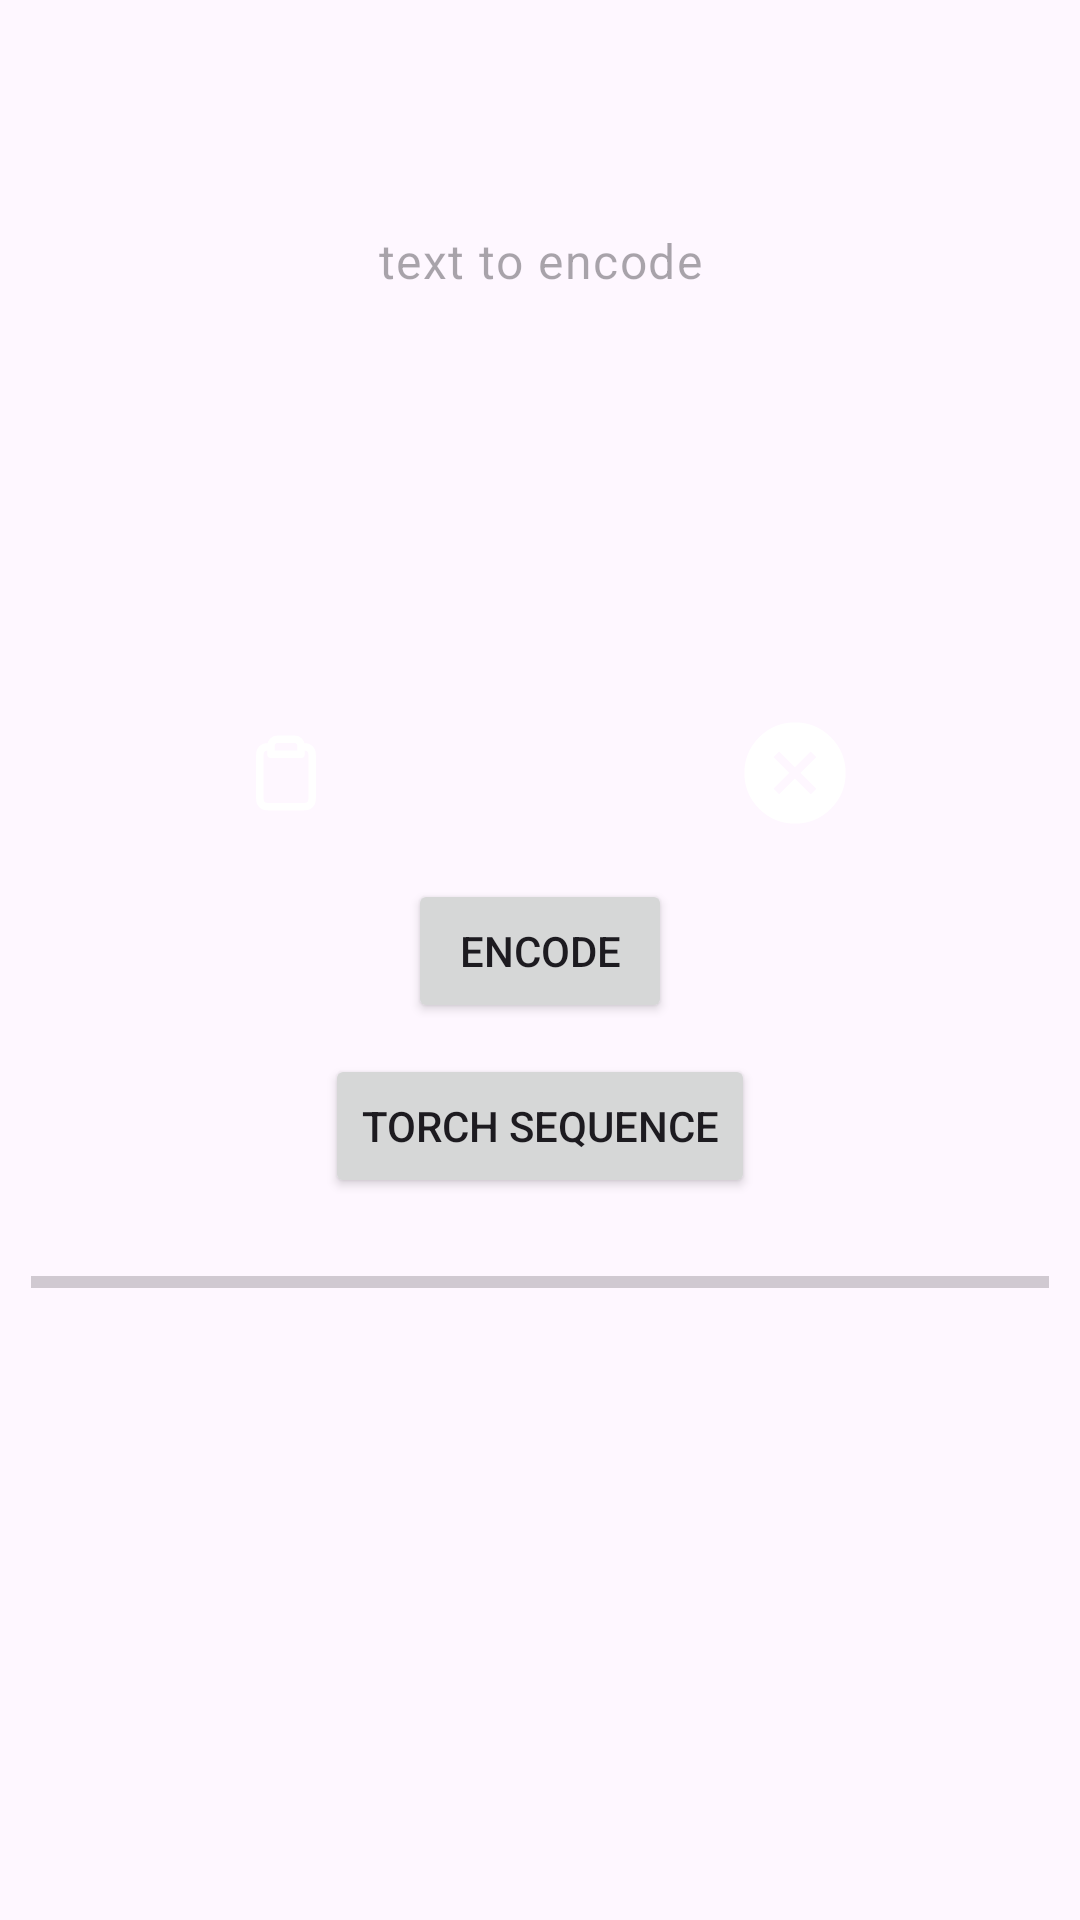

Produce the Android XML layout that renders to this screen, including the resource entries it uses.
<!-- AndroidManifest.xml: application theme Theme.MorseCodeTorchApp -->
<!-- res/layout/activity_encode.xml -->
<?xml version="1.0" encoding="utf-8"?>
<androidx.constraintlayout.widget.ConstraintLayout xmlns:android="http://schemas.android.com/apk/res/android"
    xmlns:app="http://schemas.android.com/apk/res-auto"
    xmlns:tools="http://schemas.android.com/tools"
    android:layout_width="match_parent"
    android:layout_height="match_parent"
    tools:context=".EncodeActivity">

    <LinearLayout
        android:layout_width="match_parent"
        android:layout_height="match_parent"
        android:gravity="center|center_horizontal|center_vertical"
        android:orientation="vertical">

        <EditText
            android:id="@+id/textView"
            style="@style/Widget.Material3.TextInputEditText.OutlinedBox"
            android:layout_width="match_parent"
            android:layout_height="wrap_content"
            android:layout_margin="5pt"
            android:layout_weight="1"
            android:ems="10"
            android:hint="text to encode"
            android:inputType="textMultiLine"
            android:textAlignment="center" />

        <LinearLayout
            android:layout_width="match_parent"
            android:layout_height="wrap_content"
            android:layout_margin="5pt"
            android:layout_weight="1"
            android:gravity="center"
            android:orientation="vertical">

            <LinearLayout
                android:layout_width="match_parent"
                android:layout_height="wrap_content"
                android:orientation="horizontal">

                <ImageButton
                    android:id="@+id/imageButton"
                    android:layout_width="50dp"
                    android:layout_height="50dp"
                    android:layout_gravity="center"
                    android:layout_weight="1"
                    android:background="#00FFFFFF"
                    android:src="@drawable/clipboard" />

                <ImageButton
                    android:id="@+id/cancelBtn"
                    android:layout_width="50dp"
                    android:layout_height="50dp"
                    android:layout_gravity="center"
                    android:layout_weight="1"
                    android:background="#00FFFFFF"
                    android:src="@drawable/cancel" />
            </LinearLayout>

            <Button
                android:id="@+id/button4"
                android:layout_width="wrap_content"
                android:layout_height="wrap_content"
                android:layout_margin="5pt"
                android:onClick="encodeText"
                android:text="encode" />

            <Button
                android:id="@+id/show"
                android:layout_width="wrap_content"
                android:layout_height="wrap_content"
                android:text="torch sequence" />

            <ProgressBar
                android:id="@+id/progressBar"
                style="?android:attr/progressBarStyleHorizontal"
                android:layout_width="match_parent"
                android:layout_height="wrap_content"
                android:layout_marginTop="20dp" />

        </LinearLayout>

        <TextView
            android:id="@+id/textView3"
            android:layout_width="match_parent"
            android:layout_height="wrap_content"
            android:layout_margin="5pt"
            android:layout_weight="1"
            android:textAlignment="center"
            android:textAllCaps="false"
            android:textSize="20sp" />

    </LinearLayout>

</androidx.constraintlayout.widget.ConstraintLayout>
<!-- resources referenced by this layout -->
<resources>
  <!-- drawable cancel (drawable) -->
  <vector android:height="40dp" android:viewportHeight="32"
      android:viewportWidth="32" android:width="40dp" xmlns:android="http://schemas.android.com/apk/res/android">
      <path android:fillColor="#ffffff"
          android:pathData="M16,29c-7.18,0 -13,-5.82 -13,-13s5.82,-13 13,-13 13,5.82 13,13 -5.82,13 -13,13zM21.961,12.209c0.244,-0.244 0.244,-0.641 0,-0.885l-1.328,-1.327c-0.244,-0.244 -0.641,-0.244 -0.885,0l-3.761,3.761 -3.761,-3.761c-0.244,-0.244 -0.641,-0.244 -0.885,0l-1.328,1.327c-0.244,0.244 -0.244,0.641 0,0.885l3.762,3.762 -3.762,3.76c-0.244,0.244 -0.244,0.641 0,0.885l1.328,1.328c0.244,0.244 0.641,0.244 0.885,0l3.761,-3.762 3.761,3.762c0.244,0.244 0.641,0.244 0.885,0l1.328,-1.328c0.244,-0.244 0.244,-0.641 0,-0.885l-3.762,-3.76 3.762,-3.762z"
          android:strokeColor="#ffffff" android:strokeWidth="1"/>
  </vector>
  <!-- drawable clipboard (drawable) -->
  <vector android:height="30dp" android:viewportHeight="24"
      android:viewportWidth="24" android:width="30dp" xmlns:android="http://schemas.android.com/apk/res/android">
      <path android:fillColor="#00000000"
          android:pathData="M8,5C7.012,5.001 6.494,5.013 6.092,5.218C5.716,5.41 5.41,5.716 5.218,6.092C5,6.52 5,7.08 5,8.2V17.8C5,18.92 5,19.48 5.218,19.908C5.41,20.284 5.716,20.59 6.092,20.782C6.52,21 7.08,21 8.2,21H15.8C16.92,21 17.48,21 17.908,20.782C18.284,20.59 18.59,20.284 18.782,19.908C19,19.48 19,18.92 19,17.8V8.2C19,7.08 19,6.52 18.782,6.092C18.59,5.716 18.284,5.41 17.908,5.218C17.506,5.013 16.988,5.001 16,5M8,5V7H16V5M8,5V4.707C8,4.254 8.18,3.82 8.5,3.5C8.82,3.18 9.254,3 9.707,3H14.293C14.746,3 15.18,3.18 15.5,3.5C15.82,3.82 16,4.254 16,4.707V5"
          android:strokeColor="#ffffff" android:strokeLineCap="round"
          android:strokeLineJoin="round" android:strokeWidth="2"/>
  </vector>
  <style name="Theme.MorseCodeTorchApp" parent="Base.Theme.MorseCodeTorchApp" />
  <style name="Base.Theme.MorseCodeTorchApp" parent="Theme.Material3.DayNight.NoActionBar">
          
          
      </style>
</resources>
